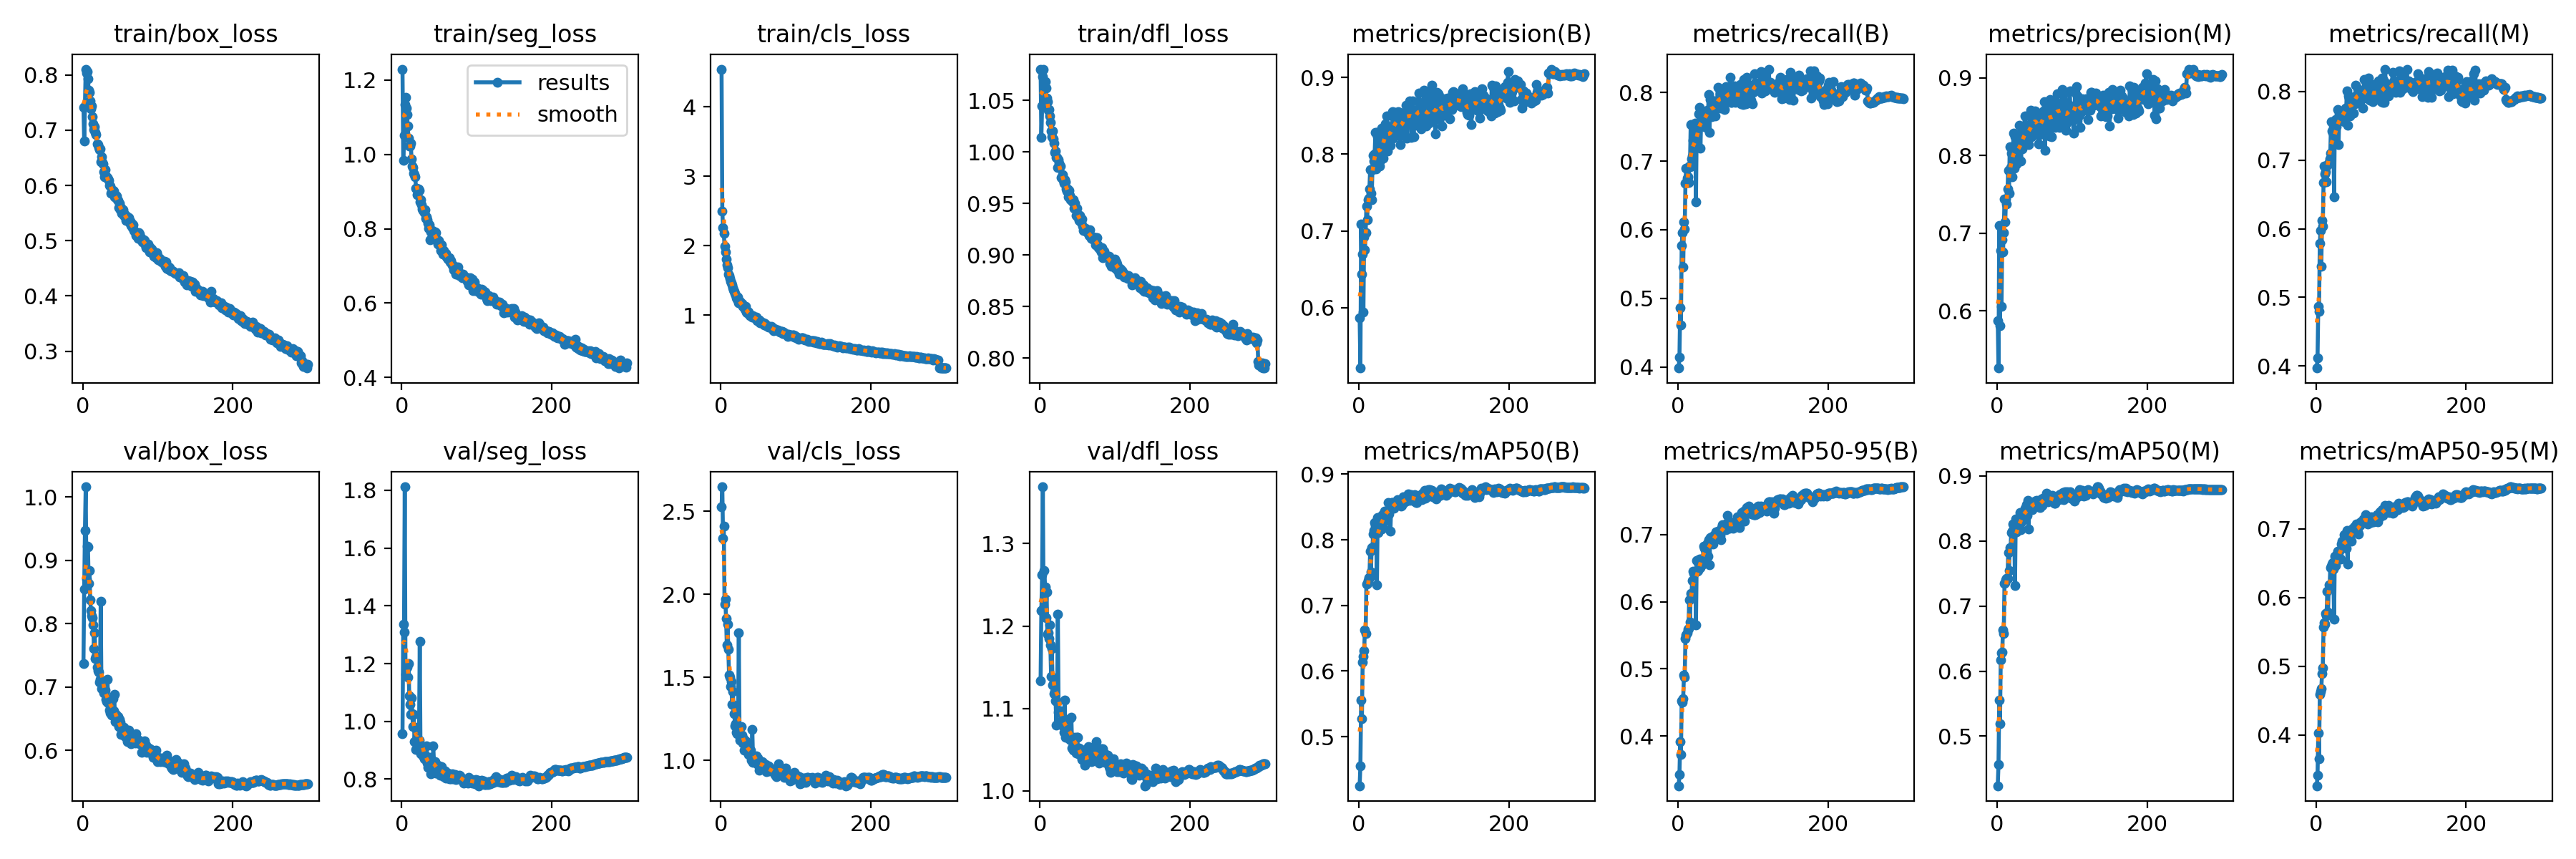

Data behind this chart, as committed beside it:
epoch, train/box_loss, train/seg_loss, train/cls_loss, train/dfl_loss, metrics/precision(B), metrics/recall(B), metrics/mAP50(B), metrics/mAP50-95(B), metrics/precision(M), metrics/recall(M), metrics/mAP50(M), metrics/mAP50-95(M), val/box_loss, val/seg_loss, val/cls_loss, val/dfl_loss, lr/pg0, lr/pg1, lr/pg2
1, 0.7419, 1.229, 4.547, 1.08, 0.5865, 0.3984, 0.4253, 0.326, 0.5876, 0.397, 0.4238, 0.3263, 0.7371, 0.9578, 2.527, 1.134, 0.07006, 0.003326, 0.003326
2, 0.6799, 0.9832, 2.498, 1.014, 0.5212, 0.4142, 0.456, 0.3432, 0.5261, 0.412, 0.4559, 0.342, 0.8549, 1.336, 2.648, 1.219, 0.04004, 0.006638, 0.006638
3, 0.7434, 1.051, 2.263, 1.045, 0.7089, 0.4866, 0.5554, 0.3922, 0.7102, 0.4872, 0.5554, 0.4025, 0.9467, 1.309, 2.339, 1.262, 0.009997, 0.009927, 0.009927
4, 0.8106, 1.134, 2.178, 1.073, 0.6439, 0.4611, 0.5278, 0.3721, 0.5808, 0.4798, 0.5193, 0.366, 1.016, 1.812, 2.41, 1.369, 0.009901, 0.009901, 0.009901
5, 0.8038, 1.153, 1.996, 1.08, 0.6698, 0.5773, 0.6131, 0.4526, 0.6779, 0.5792, 0.6174, 0.4594, 0.8698, 1.162, 1.939, 1.222, 0.009901, 0.009901, 0.009901
6, 0.8065, 1.125, 1.908, 1.068, 0.5939, 0.5959, 0.6219, 0.4501, 0.6053, 0.5973, 0.6279, 0.4633, 0.9223, 1.19, 1.97, 1.267, 0.009868, 0.009868, 0.009868
7, 0.7935, 1.106, 1.804, 1.068, 0.6926, 0.5458, 0.6307, 0.456, 0.6916, 0.5451, 0.6296, 0.4675, 0.9214, 1.188, 1.856, 1.247, 0.009835, 0.009835, 0.009835
8, 0.7719, 1.077, 1.719, 1.062, 0.6755, 0.6116, 0.6628, 0.4911, 0.6761, 0.6121, 0.6629, 0.4894, 0.8639, 1.154, 1.696, 1.21, 0.009802, 0.009802, 0.009802
9, 0.7688, 1.044, 1.68, 1.052, 0.6978, 0.6012, 0.6575, 0.4872, 0.7002, 0.6041, 0.6574, 0.4978, 0.8844, 1.2, 1.819, 1.241, 0.009769, 0.009769, 0.009769
10, 0.7536, 1.022, 1.594, 1.049, 0.7325, 0.6672, 0.7325, 0.5451, 0.744, 0.6672, 0.7344, 0.5566, 0.8371, 1.089, 1.671, 1.19, 0.009736, 0.009736, 0.009736
11, 0.7386, 1.023, 1.569, 1.04, 0.7144, 0.6899, 0.7338, 0.5503, 0.7145, 0.6918, 0.7357, 0.5628, 0.8203, 1.058, 1.515, 1.192, 0.009703, 0.009703, 0.009703
12, 0.7436, 1.031, 1.524, 1.041, 0.7409, 0.6755, 0.7374, 0.5543, 0.7441, 0.6796, 0.7399, 0.5608, 0.8128, 1.023, 1.501, 1.185, 0.00967, 0.00967, 0.00967
13, 0.7244, 0.9885, 1.483, 1.035, 0.7428, 0.6772, 0.7419, 0.5596, 0.7374, 0.6826, 0.7422, 0.5765, 0.8098, 1.082, 1.446, 1.201, 0.009637, 0.009637, 0.009637
14, 0.7119, 0.9694, 1.463, 1.029, 0.7551, 0.6686, 0.7421, 0.56, 0.7565, 0.6689, 0.7422, 0.5732, 0.7982, 1.026, 1.474, 1.177, 0.009604, 0.009604, 0.009604
15, 0.7007, 0.9644, 1.433, 1.02, 0.7794, 0.6924, 0.7821, 0.6025, 0.7809, 0.6926, 0.7816, 0.6092, 0.7605, 0.9818, 1.339, 1.139, 0.009571, 0.009571, 0.009571
16, 0.7061, 0.9483, 1.389, 1.014, 0.749, 0.6919, 0.7507, 0.5696, 0.7517, 0.6939, 0.7546, 0.5789, 0.7853, 1.024, 1.415, 1.173, 0.009538, 0.009538, 0.009538
17, 0.6956, 0.9455, 1.362, 1.02, 0.7407, 0.7527, 0.7884, 0.6125, 0.8118, 0.6969, 0.7898, 0.618, 0.7453, 0.93, 1.334, 1.129, 0.009505, 0.009505, 0.009505
18, 0.6925, 0.9393, 1.34, 1.013, 0.7795, 0.7029, 0.7878, 0.6117, 0.7844, 0.7016, 0.7876, 0.6138, 0.7484, 0.9796, 1.281, 1.136, 0.009472, 0.009472, 0.009472
19, 0.6751, 0.9094, 1.309, 1.008, 0.7987, 0.7075, 0.8089, 0.6312, 0.8026, 0.7101, 0.813, 0.6429, 0.7314, 0.9039, 1.209, 1.118, 0.009439, 0.009439, 0.009439
20, 0.6739, 0.909, 1.286, 0.9994, 0.7908, 0.7306, 0.8141, 0.6452, 0.773, 0.7564, 0.8153, 0.6458, 0.7261, 0.9248, 1.221, 1.121, 0.009406, 0.009406, 0.009406
21, 0.6681, 0.891, 1.247, 1.001, 0.8007, 0.7418, 0.8264, 0.6426, 0.8013, 0.7422, 0.8259, 0.6486, 0.7235, 0.9027, 1.17, 1.109, 0.009373, 0.009373, 0.009373
22, 0.6654, 0.906, 1.229, 0.9949, 0.8284, 0.7338, 0.8222, 0.6432, 0.8286, 0.7401, 0.8252, 0.6505, 0.7073, 0.9038, 1.161, 1.08, 0.00934, 0.00934, 0.00934
23, 0.6658, 0.9033, 1.256, 0.9945, 0.7807, 0.7548, 0.8132, 0.6457, 0.7833, 0.755, 0.8127, 0.6408, 0.7116, 0.9349, 1.192, 1.109, 0.009307, 0.009307, 0.009307
24, 0.6432, 0.8725, 1.179, 0.9849, 0.8282, 0.6405, 0.7315, 0.5652, 0.8246, 0.6461, 0.7312, 0.5681, 0.8358, 1.278, 1.769, 1.214, 0.009274, 0.009274, 0.009274
25, 0.6515, 0.8777, 1.195, 0.9923, 0.8224, 0.749, 0.8337, 0.6616, 0.824, 0.749, 0.8337, 0.6603, 0.6979, 0.8889, 1.121, 1.095, 0.009241, 0.009241, 0.009241
26, 0.6413, 0.864, 1.178, 0.989, 0.7916, 0.7512, 0.8112, 0.6452, 0.7892, 0.7588, 0.8137, 0.6461, 0.7049, 0.9074, 1.154, 1.097, 0.009208, 0.009208, 0.009208
27, 0.6383, 0.8536, 1.158, 0.9859, 0.8017, 0.7465, 0.8149, 0.6465, 0.8035, 0.7484, 0.8163, 0.6534, 0.701, 0.9027, 1.201, 1.097, 0.009175, 0.009175, 0.009175
28, 0.6253, 0.85, 1.165, 0.9753, 0.7848, 0.7685, 0.8221, 0.6563, 0.7947, 0.7566, 0.8225, 0.6629, 0.6908, 0.8801, 1.15, 1.094, 0.009142, 0.009142, 0.009142
29, 0.6158, 0.8507, 1.122, 0.9753, 0.7918, 0.7785, 0.8352, 0.6639, 0.7955, 0.7736, 0.8325, 0.6674, 0.6904, 0.8939, 1.102, 1.085, 0.009109, 0.009109, 0.009109
30, 0.6291, 0.8437, 1.139, 0.9778, 0.8336, 0.719, 0.8166, 0.6503, 0.8386, 0.7231, 0.8225, 0.6563, 0.6947, 0.8717, 1.128, 1.087, 0.009076, 0.009076, 0.009076
31, 0.6165, 0.8518, 1.116, 0.9727, 0.8203, 0.7645, 0.8381, 0.6636, 0.8251, 0.7679, 0.8433, 0.667, 0.6802, 0.872, 1.06, 1.078, 0.009043, 0.009043, 0.009043
32, 0.6148, 0.8277, 1.082, 0.9695, 0.7948, 0.7619, 0.819, 0.6599, 0.7931, 0.7653, 0.817, 0.657, 0.6775, 0.8792, 1.113, 1.071, 0.00901, 0.00901, 0.00901
33, 0.6142, 0.8317, 1.121, 0.9734, 0.8122, 0.755, 0.8267, 0.6565, 0.8149, 0.7588, 0.8293, 0.656, 0.7116, 0.9164, 1.117, 1.11, 0.008977, 0.008977, 0.008977
34, 0.6123, 0.8241, 1.047, 0.9708, 0.8063, 0.7647, 0.844, 0.6828, 0.8083, 0.7666, 0.843, 0.6772, 0.6749, 0.8551, 1.105, 1.065, 0.008944, 0.008944, 0.008944
35, 0.6092, 0.8148, 1.031, 0.964, 0.8395, 0.7555, 0.842, 0.6798, 0.8269, 0.7637, 0.8406, 0.6814, 0.6795, 0.8396, 1.065, 1.083, 0.008911, 0.008911, 0.008911
36, 0.6005, 0.8017, 1.052, 0.9618, 0.8357, 0.7692, 0.842, 0.6782, 0.8325, 0.7705, 0.8414, 0.675, 0.6633, 0.85, 1.064, 1.074, 0.008878, 0.008878, 0.008878
37, 0.599, 0.8102, 1.046, 0.964, 0.8502, 0.7486, 0.8438, 0.6828, 0.8512, 0.756, 0.8508, 0.6917, 0.6595, 0.8398, 1.037, 1.076, 0.008845, 0.008845, 0.008845
38, 0.5858, 0.7708, 1.014, 0.9561, 0.804, 0.7698, 0.8359, 0.6725, 0.8147, 0.7727, 0.839, 0.6734, 0.6776, 0.8752, 1.064, 1.071, 0.008812, 0.008812, 0.008812
39, 0.5887, 0.7917, 0.9943, 0.9624, 0.8341, 0.7745, 0.857, 0.6868, 0.8352, 0.7762, 0.8555, 0.691, 0.6554, 0.8196, 1.056, 1.063, 0.008779, 0.008779, 0.008779
40, 0.5909, 0.7937, 1.001, 0.9575, 0.8179, 0.7675, 0.839, 0.6677, 0.8194, 0.7688, 0.8391, 0.671, 0.6812, 0.8679, 1.063, 1.087, 0.008746, 0.008746, 0.008746
41, 0.5901, 0.7953, 0.995, 0.9537, 0.8284, 0.7969, 0.8555, 0.6923, 0.836, 0.8004, 0.8619, 0.697, 0.6621, 0.828, 1.001, 1.062, 0.008713, 0.008713, 0.008713
42, 0.5794, 0.7801, 0.9748, 0.9545, 0.8114, 0.7422, 0.813, 0.6551, 0.8141, 0.7505, 0.8183, 0.6485, 0.6889, 0.9155, 1.186, 1.09, 0.00868, 0.00868, 0.00868
43, 0.579, 0.7911, 0.9933, 0.9529, 0.8356, 0.7892, 0.8514, 0.696, 0.8403, 0.7939, 0.8539, 0.6892, 0.645, 0.8519, 0.9865, 1.052, 0.008647, 0.008647, 0.008647
44, 0.5825, 0.7912, 0.9727, 0.9516, 0.8271, 0.7901, 0.8569, 0.6921, 0.8285, 0.7902, 0.8578, 0.6879, 0.6566, 0.8604, 1.028, 1.063, 0.008614, 0.008614, 0.008614
45, 0.5808, 0.7898, 0.9705, 0.9533, 0.8557, 0.7645, 0.8571, 0.6969, 0.8579, 0.7644, 0.8556, 0.6961, 0.6492, 0.821, 1.001, 1.05, 0.008581, 0.008581, 0.008581
46, 0.5738, 0.7728, 0.9498, 0.9453, 0.8214, 0.7841, 0.8516, 0.69, 0.8245, 0.7873, 0.8545, 0.6912, 0.6482, 0.8349, 0.9941, 1.064, 0.008548, 0.008548, 0.008548
47, 0.5733, 0.7667, 0.9714, 0.9501, 0.8258, 0.7776, 0.8476, 0.6862, 0.8273, 0.7789, 0.8479, 0.6822, 0.6531, 0.8475, 1.027, 1.065, 0.008515, 0.008515, 0.008515
48, 0.5603, 0.7587, 0.9184, 0.9381, 0.8543, 0.7671, 0.8555, 0.6986, 0.8566, 0.7694, 0.8589, 0.6995, 0.6374, 0.8245, 0.9793, 1.046, 0.008482, 0.008482, 0.008482
49, 0.5679, 0.7689, 0.9423, 0.9455, 0.8346, 0.7847, 0.8546, 0.6938, 0.8335, 0.7871, 0.8562, 0.6958, 0.6492, 0.8299, 1.015, 1.065, 0.008449, 0.008449, 0.008449
50, 0.5563, 0.7574, 0.9316, 0.9372, 0.8421, 0.7659, 0.8559, 0.6979, 0.8469, 0.7691, 0.8587, 0.6955, 0.644, 0.8448, 0.971, 1.065, 0.008416, 0.008416, 0.008416
51, 0.5604, 0.7585, 0.9241, 0.9369, 0.8532, 0.7874, 0.8605, 0.7039, 0.857, 0.7922, 0.8616, 0.7027, 0.6248, 0.8126, 0.9423, 1.045, 0.008383, 0.008383, 0.008383
52, 0.5491, 0.741, 0.8869, 0.9335, 0.8551, 0.7774, 0.8542, 0.6998, 0.855, 0.7816, 0.854, 0.696, 0.6317, 0.8343, 0.9693, 1.052, 0.00835, 0.00835, 0.00835
53, 0.5552, 0.7568, 0.9052, 0.9382, 0.8415, 0.8072, 0.8602, 0.7048, 0.8444, 0.8094, 0.8625, 0.6991, 0.6317, 0.8431, 0.9811, 1.044, 0.008317, 0.008317, 0.008317
54, 0.5558, 0.7435, 0.8844, 0.9352, 0.8495, 0.7877, 0.86, 0.7029, 0.8493, 0.7883, 0.8572, 0.7071, 0.6278, 0.8204, 0.9682, 1.043, 0.008284, 0.008284, 0.008284
55, 0.5454, 0.7314, 0.8862, 0.9312, 0.8124, 0.7891, 0.8538, 0.6965, 0.8147, 0.7914, 0.8528, 0.6956, 0.636, 0.8318, 0.9913, 1.05, 0.008251, 0.008251, 0.008251
56, 0.5485, 0.7404, 0.8866, 0.9347, 0.8295, 0.7976, 0.8509, 0.6992, 0.8304, 0.8042, 0.8524, 0.6956, 0.6228, 0.8087, 0.9886, 1.038, 0.008218, 0.008218, 0.008218
57, 0.5429, 0.7319, 0.8893, 0.9282, 0.8338, 0.7768, 0.8528, 0.6929, 0.8268, 0.7859, 0.8519, 0.6927, 0.6214, 0.8278, 0.9781, 1.04, 0.008185, 0.008185, 0.008185
58, 0.5362, 0.7319, 0.8615, 0.9238, 0.8406, 0.7988, 0.8579, 0.7109, 0.8377, 0.8012, 0.8579, 0.705, 0.6207, 0.8288, 0.9579, 1.037, 0.008152, 0.008152, 0.008152
59, 0.5444, 0.7335, 0.8816, 0.9239, 0.8348, 0.7976, 0.8655, 0.7146, 0.8358, 0.7987, 0.8646, 0.7098, 0.6243, 0.8024, 0.9513, 1.037, 0.008119, 0.008119, 0.008119
60, 0.5362, 0.7237, 0.8515, 0.9246, 0.8548, 0.7876, 0.857, 0.7117, 0.855, 0.7884, 0.8546, 0.708, 0.6133, 0.8128, 0.9764, 1.031, 0.008086, 0.008086, 0.008086
... 240 more rows
